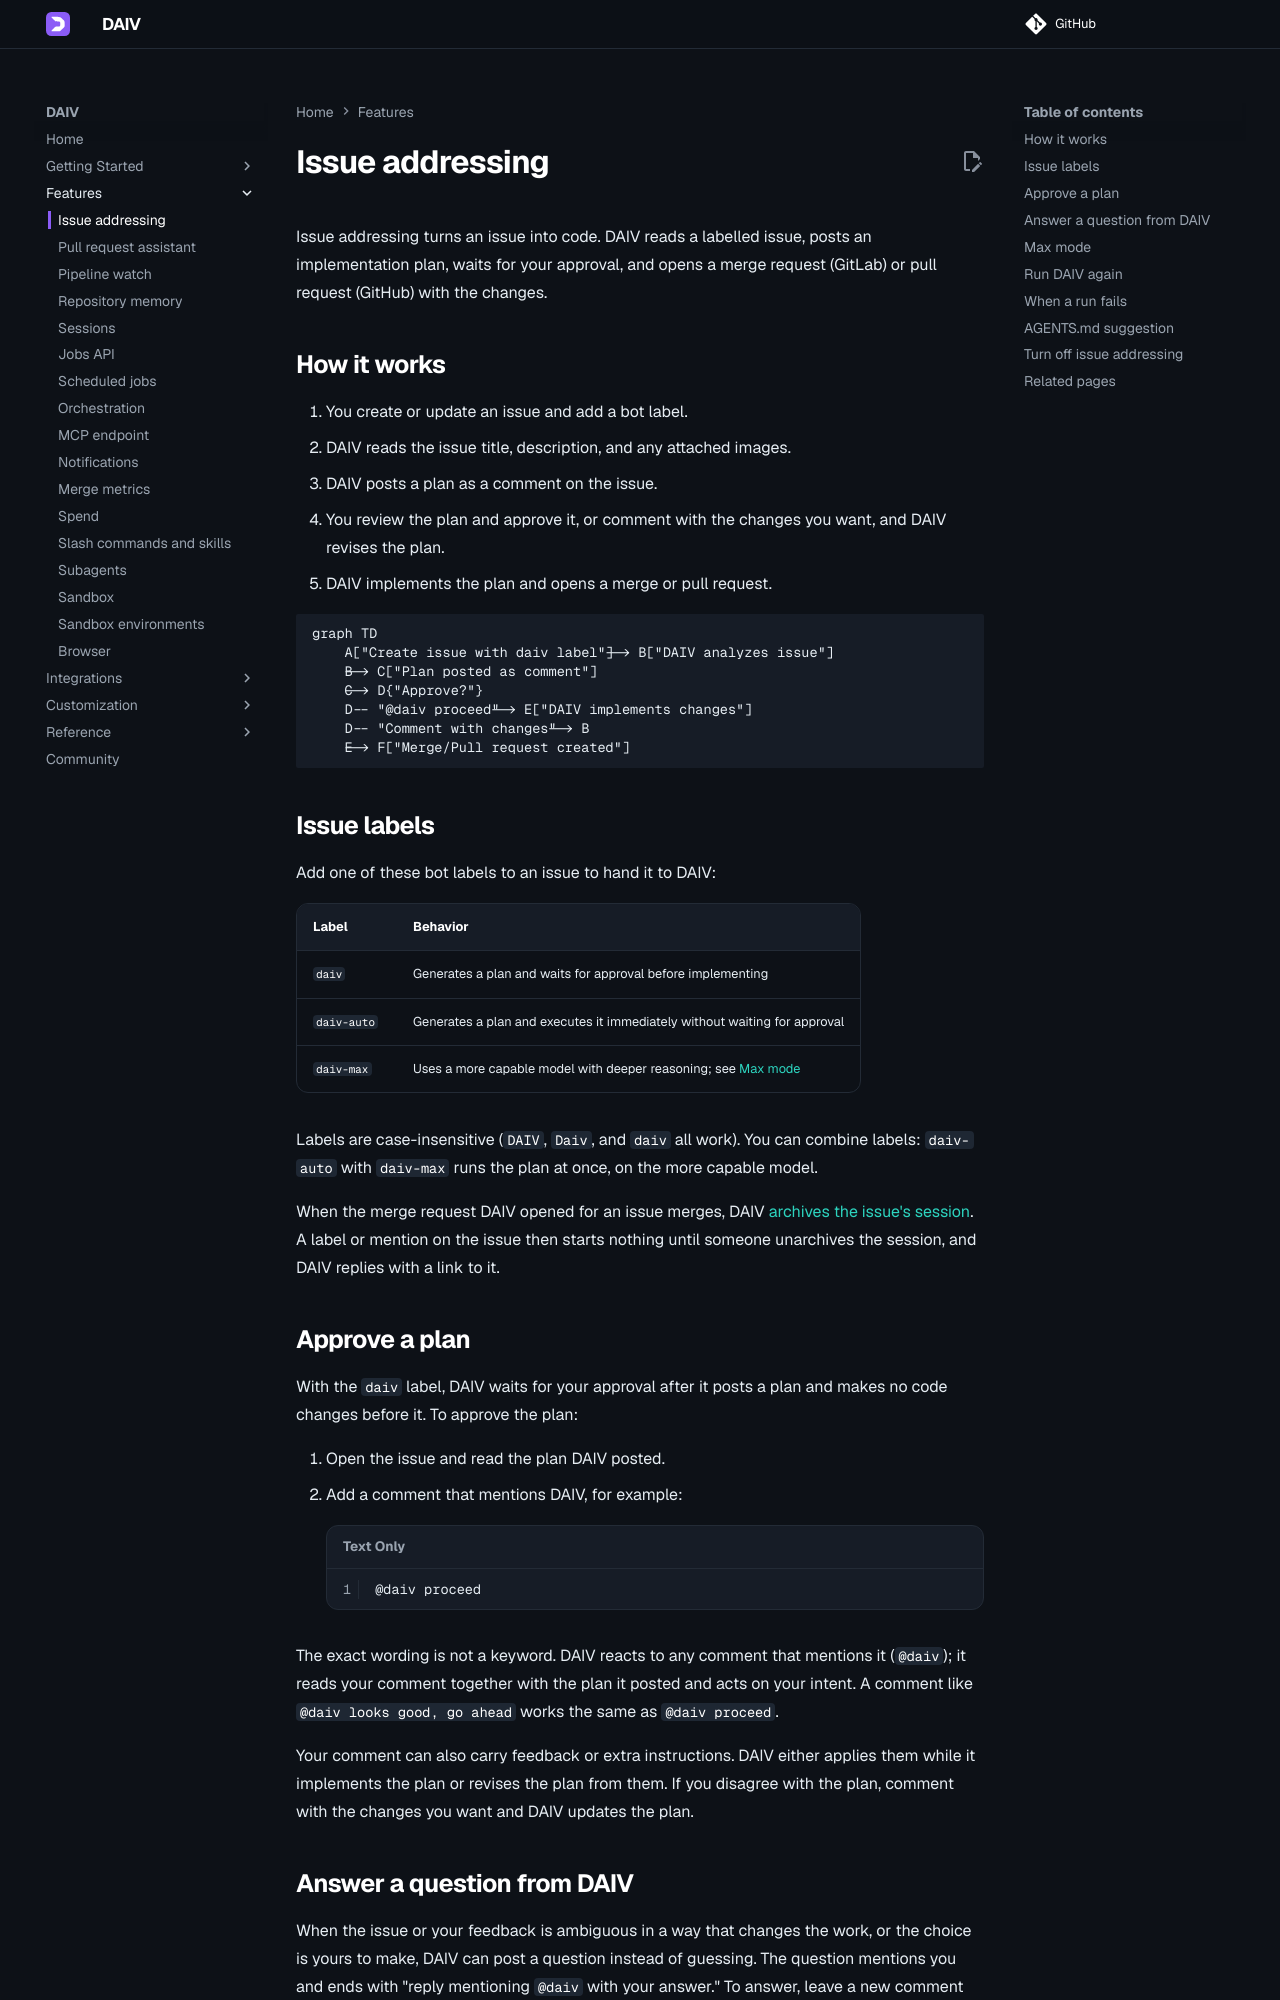

repository: srtab/daiv · page: v3.0.0/features/issue-addressing/index.html · generator: mkdocs

---
description: "DAIV reads a labelled GitLab or GitHub issue, proposes an implementation plan, waits for your approval, then opens a merge or pull request with the code."
---

# Issue addressing

Issue addressing turns an issue into code. DAIV reads a labelled issue, posts an implementation plan, waits for your approval, and opens a merge request (GitLab) or pull request (GitHub) with the changes.

## How it works

1. You create or update an issue and add a bot label.
2. DAIV reads the issue title, description, and any attached images.
3. DAIV posts a plan as a comment on the issue.
4. You review the plan and approve it, or comment with the changes you want, and DAIV revises the plan.
5. DAIV implements the plan and opens a merge or pull request.

```mermaid
graph TD
    A["Create issue with daiv label"] --> B["DAIV analyzes issue"]
    B --> C["Plan posted as comment"]
    C --> D{"Approve?"}
    D -- "@daiv proceed" --> E["DAIV implements changes"]
    D -- "Comment with changes" --> B
    E --> F["Merge/Pull request created"]
```

## Issue labels

Add one of these bot labels to an issue to hand it to DAIV:

| Label | Behavior |
|-------|----------|
| `daiv` | Generates a plan and waits for approval before implementing |
| `daiv-auto` | Generates a plan and executes it immediately without waiting for approval |
| `daiv-max` | Uses a more capable model with deeper reasoning; see [Max mode](#max-mode) |

Labels are case-insensitive (`DAIV`, `Daiv`, and `daiv` all work). You can combine labels: `daiv-auto` with `daiv-max` runs the plan at once, on the more capable model.

When the merge request DAIV opened for an issue merges, DAIV [archives the issue's session](sessions.md#archived-sessions). A label or mention on the issue then starts nothing until someone unarchives the session, and DAIV replies with a link to it.

## Approve a plan

With the `daiv` label, DAIV waits for your approval after it posts a plan and makes no code changes before it. To approve the plan:

1. Open the issue and read the plan DAIV posted.
2. Add a comment that mentions DAIV, for example:

    ```text
    @daiv proceed
    ```

The exact wording is not a keyword. DAIV reacts to any comment that mentions it (`@daiv`); it reads your comment together with the plan it posted and acts on your intent. A comment like `@daiv looks good, go ahead` works the same as `@daiv proceed`.

Your comment can also carry feedback or extra instructions. DAIV either applies them while it implements the plan or revises the plan from them. If you disagree with the plan, comment with the changes you want and DAIV updates the plan.

## Answer a question from DAIV

When the issue or your feedback is ambiguous in a way that changes the work, or the choice is yours to make, DAIV can post a question instead of guessing. The question mentions you and ends with "reply mentioning `@daiv` with your answer." To answer, leave a new comment that mentions DAIV. On GitLab, DAIV posts its question inside the discussion thread of the comment that triggered it, so replying in that same thread keeps the conversation together; on GitHub the question is always a top-level comment.
